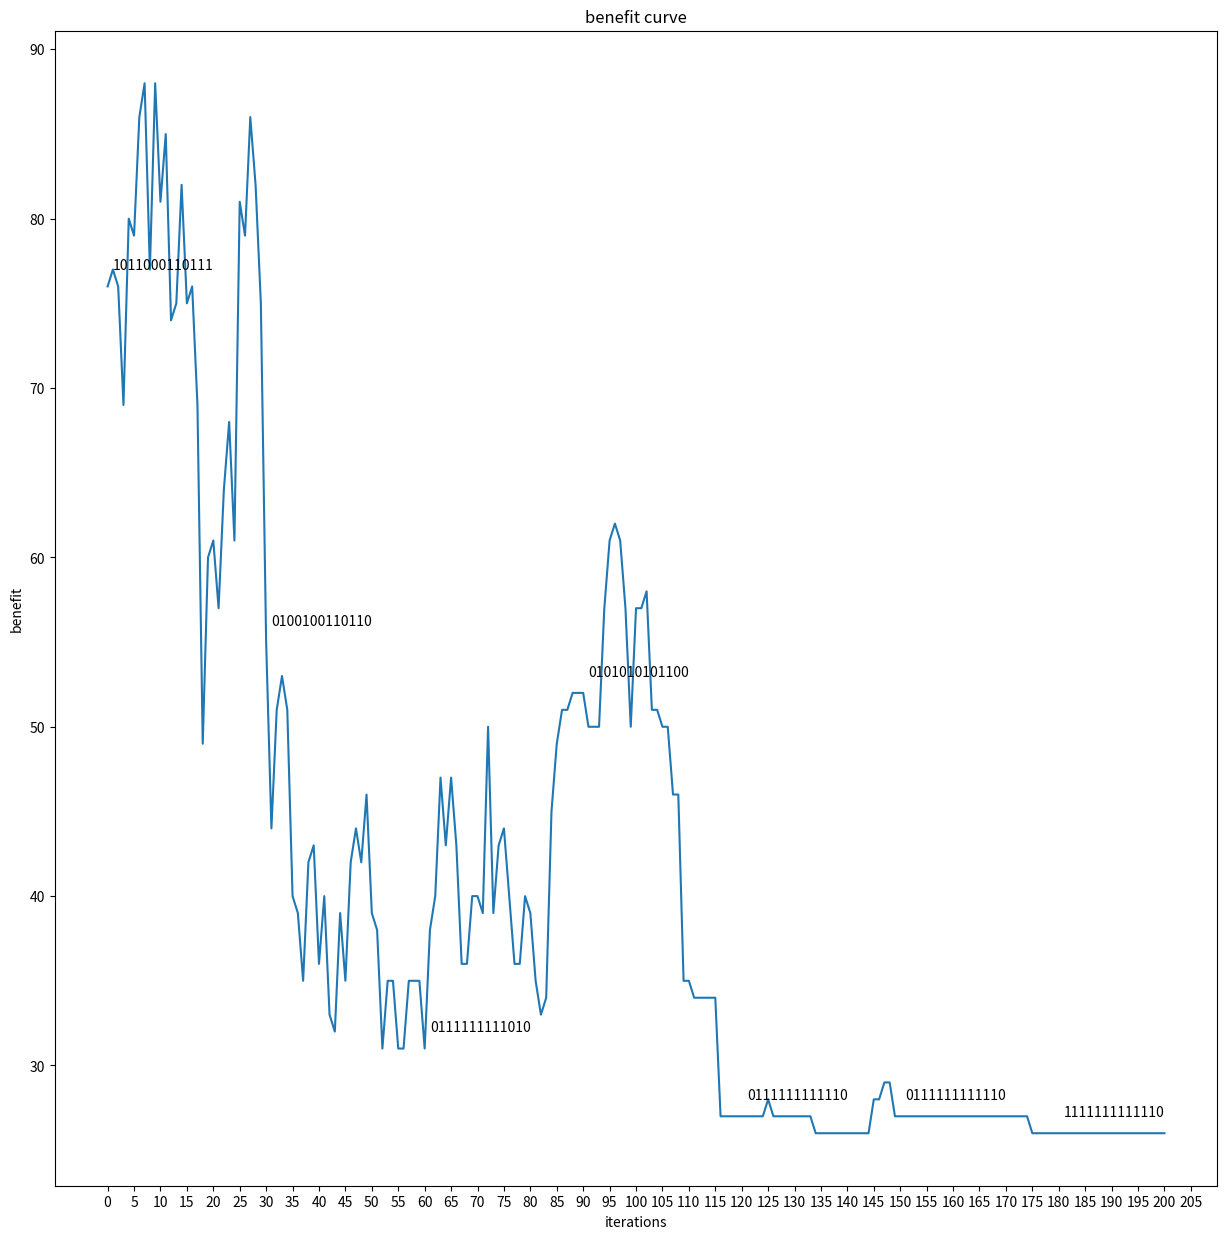

Here is the Python script that generated this plot: (Note: this script raises an exception after producing the figure.)

import random
import math
import matplotlib.pyplot as plt
import numpy as np
import pandas as pd

p = 0.1
z = 1.65
n = 97
CI_u = p + z * np.sqrt(p * (1 - p) / n)

rd = np.random.normal
sigma = 0.015
rdv = lambda : rd(p, sigma)

comps = [
    {"defect_rate": rd(p ,sigma), "purchase_cost": 2, "inspection_cost": 1},
    {"defect_rate": rd(p ,sigma), "purchase_cost": 8, "inspection_cost": 1},
    {"defect_rate": rd(p ,sigma), "purchase_cost": 12, "inspection_cost": 1},
    {"defect_rate": rd(p ,sigma), "purchase_cost": 2, "inspection_cost": 1},
    {"defect_rate": rd(p ,sigma), "purchase_cost": 8, "inspection_cost": 1},
    {"defect_rate": rd(p ,sigma), "purchase_cost": 12, "inspection_cost": 1},
    {"defect_rate": rd(p ,sigma), "purchase_cost": 2, "inspection_cost": 1},
    {"defect_rate": rd(p ,sigma), "purchase_cost": 8, "inspection_cost": 1}
]

semip = [
    {"defect_rate": rd(p ,sigma), "assembly_cost": 8, "inspection_cost": 4},
    {"defect_rate": rd(p ,sigma), "assembly_cost": 8, "inspection_cost": 4},
    {"defect_rate": rd(p ,sigma), "assembly_cost": 8, "inspection_cost": 4}
]

final = {
    "defect_rate": rd(p ,sigma), "assembly_cost": 8, "inspection_cost": 6,
    "market_price": 200, "replacement_cost": 40, "disassembly_cost": 20
}
def cacc(comps, semip, final, dec):
    comp_d = dec[:8]
    semip_d = dec[8:11]
    final_d = dec[11]
    dis_d = dec[12]

    component_c = sum(d * comp["inspection_cost"] + (1 - d) * comp["purchase_cost"] for d, comp in zip(comp_d, comps))
    semip_c = sum(d * semi["inspection_cost"] + (1 - d) * semi["assembly_cost"] for d, semi in zip(semip_d, semip))
    final_c = final_d * final["inspection_cost"] + (1 - final_d) * final["assembly_cost"]
    dis_c = dis_d * final["disassembly_cost"]

    total_cost = component_c + semip_c + final_c + dis_c
    return total_cost

def init():
    return [random.choice([0, 1]) for _ in range(13)]

# 生成邻域解
def shllf(solution):
    new = solution[:]
    index = random.randint(0, len(solution) - 1)
    new[index] = 1 - new[index]
    return new
def to_str(a) -> str:
    s: str = ""
    for v in a:
        s += str(v)
    return s

dic = {

}

x = []
y = []

def SA(comps, semip, final, init_tmp, cooling_rate, mit ,cx ,cy ,ex ,ey):
    solution_c = init()
    cost_c = cacc(comps, semip, final, solution_c)
    solution_b = solution_c
    cost_b = cost_c
    temp = init_tmp

    for i in range(mit):
        new_solution = shllf(solution_c)
        new_cost = cacc(comps, semip, final, new_solution)

        if new_cost < cost_c or random.random() < math.exp((cost_c - new_cost) / temp):
            solution_c = new_solution
            cost_c = new_cost


        if new_cost < cost_b:
            solution_b = new_solution
            cost_b = new_cost


        temp *= cooling_rate

        cx.append(i)
        cy.append(cost_c)

        ex.append(i)
        ey.append(to_str(solution_c))

        x.append(int(to_str(solution_c),2))
        y.append(cost_c)

        if i % 30 == 0:

            plt.annotate(to_str(solution_c) ,xy = (i ,cost_c) ,xytext = (i + 1 ,cost_c + 1),
                         )

            print(f"Current Solution: {solution_c}")
            print(f"Iteration {i}: Current Cost = {cost_c}")

    return solution_b, cost_b

def main():
    init_tmp: float = 1000.
    cooling_rate: float = 0.95
    mit: int = 200 + 1

    cx = []
    cy = []

    ex = []
    ey = []

    plt.figure(figsize = (15 ,15))
    plt.title("benefit curve")
    plt.xlabel("iterations")
    plt.ylabel("benefit")

    solution_b, cost_b = SA(comps, semip, final, init_tmp, cooling_rate, mit ,cx ,cy ,ex ,ey)

    print(f"Best Solution: {solution_b}")
    print(f"Minimum Cost: {cost_b}")

    plt.xticks([v for v in range(0 ,mit + 5 ,5)])
    plt.yticks([v for v in range(0 ,100 + 10 ,10)])
    plt.plot(cx ,cy)

    # plt.figure(figsize = (15,15))
    # plt.title("state iteration curve")
    # plt.xlabel("iterations")
    # plt.ylabel("state")
    # plt.xticks([v for v in range(0,mit + 5,5)])
    # plt.plot(ex,ey,color = "#B8860B")

    plt.show()

    dic["决策策略"] = x
    dic["经济效益"] = y

    df = pd.DataFrame.from_dict(dic)
    df.to_excel("问题4(2)策略结果.xlsx",index = False)


if __name__ == "__main__":
    main()
